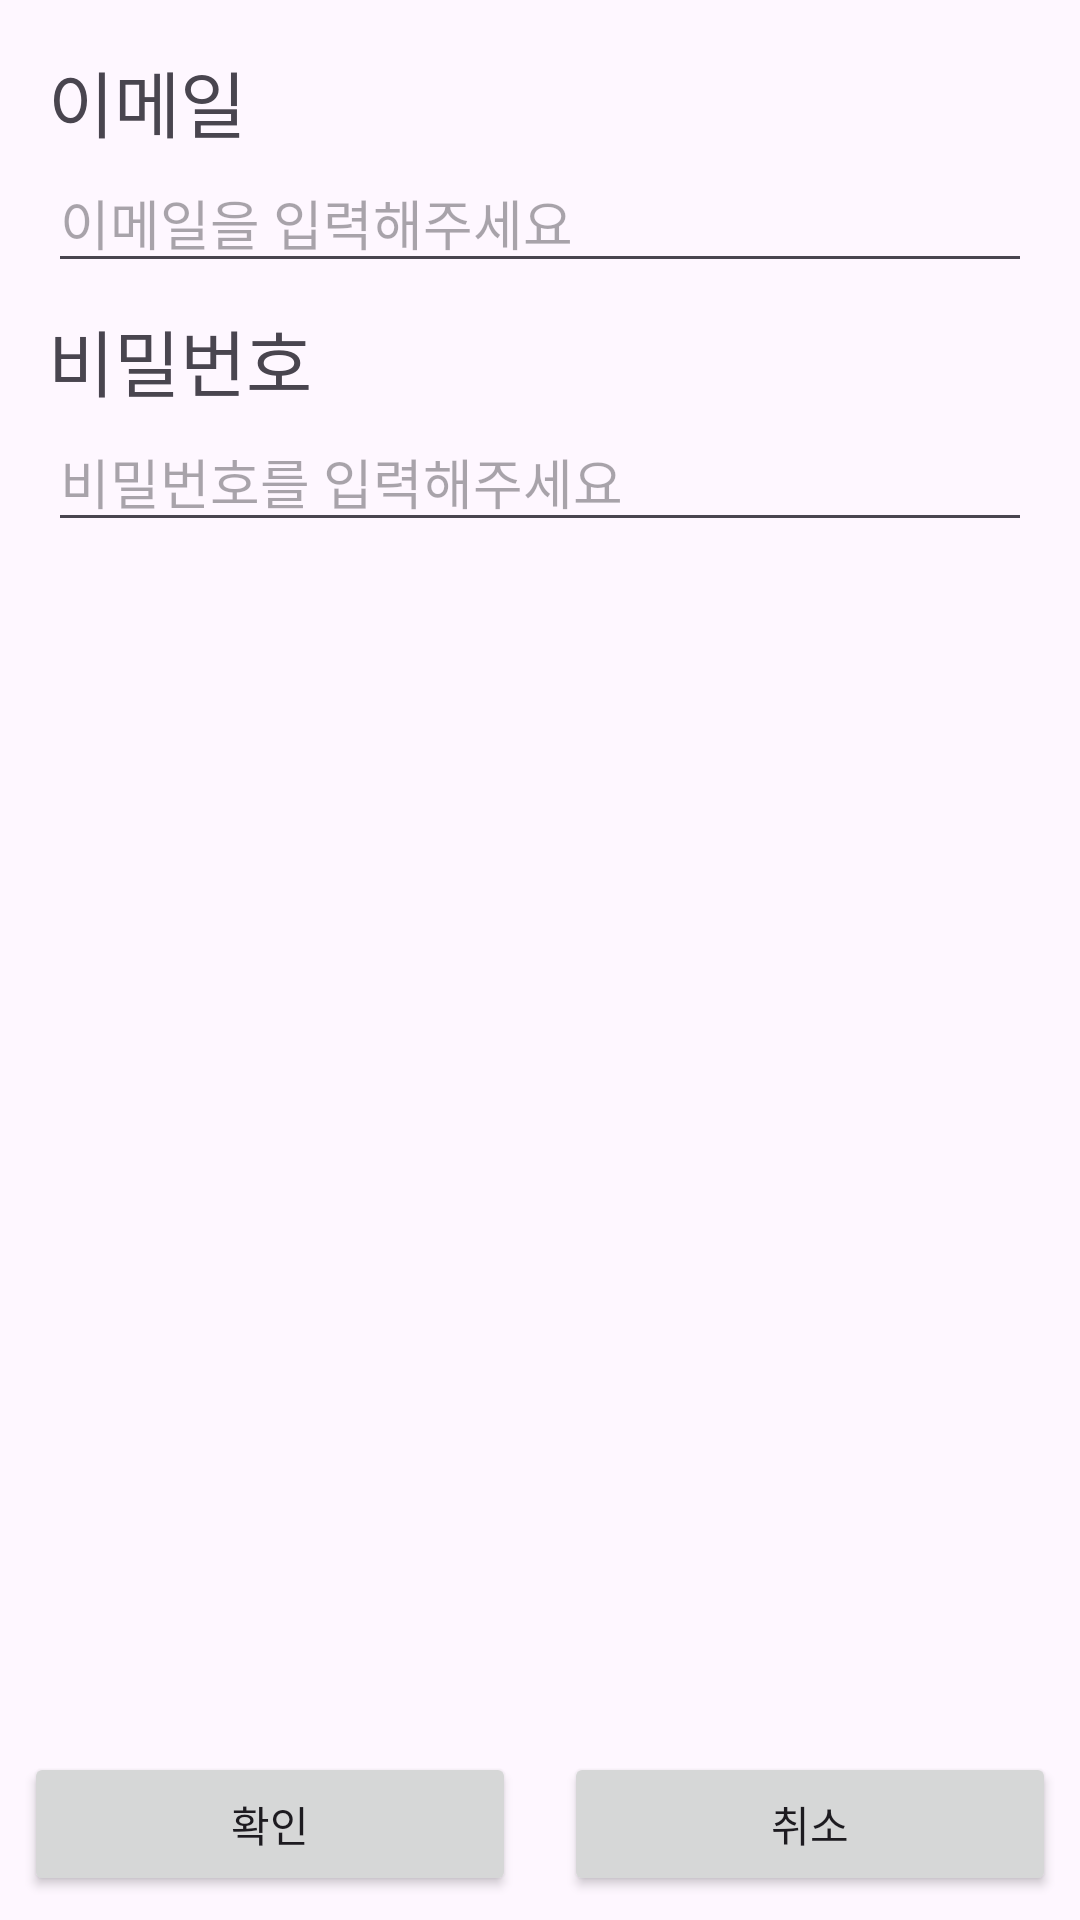

Here is an Android app screen rendered from its layout file. Give the layout XML and the strings, colors and styles it references.
<!-- AndroidManifest.xml: application theme Theme.Swing_By -->
<!-- res/layout/activity_signup.xml -->
<?xml version="1.0" encoding="utf-8"?>
<androidx.constraintlayout.widget.ConstraintLayout xmlns:android="http://schemas.android.com/apk/res/android"
    xmlns:app="http://schemas.android.com/apk/res-auto"
    android:layout_width="match_parent"
    android:layout_height="match_parent">

    <ScrollView
        android:layout_width="match_parent"
        android:layout_height="match_parent">

        <LinearLayout
            android:layout_width="match_parent"
            android:layout_height="wrap_content"
            android:layout_margin="16dp"
            android:orientation="vertical">

            <TextView
                android:layout_width="match_parent"
                android:layout_height="wrap_content"
                android:text="이메일"
                android:textSize="24sp" />

            <EditText
                android:id="@+id/et_email"
                android:layout_width="match_parent"
                android:layout_height="wrap_content"
                android:hint="이메일을 입력해주세요"
                android:lines="1" />

            <View
                android:layout_width="match_parent"
                android:layout_height="8dp" />

            <TextView
                android:layout_width="match_parent"
                android:layout_height="wrap_content"
                android:text="비밀번호"
                android:textSize="24sp" />

            <EditText
                android:id="@+id/et_password"
                android:layout_width="match_parent"
                android:layout_height="wrap_content"
                android:hint="비밀번호를 입력해주세요"
                android:inputType="textPassword"
                android:lines="1" />
        </LinearLayout>
    </ScrollView>

    <Button
        android:id="@+id/btn_confirm"
        android:layout_width="0dp"
        android:layout_height="wrap_content"
        android:layout_margin="8dp"
        android:text="확인"
        app:layout_constraintBottom_toBottomOf="parent"
        app:layout_constraintEnd_toStartOf="@id/btn_cancel"
        app:layout_constraintStart_toStartOf="parent" />

    <Button
        android:id="@+id/btn_cancel"
        android:layout_width="0dp"
        android:layout_height="wrap_content"
        android:layout_margin="8dp"
        android:text="취소"
        app:layout_constraintBottom_toBottomOf="parent"
        app:layout_constraintEnd_toEndOf="parent"
        app:layout_constraintStart_toEndOf="@id/btn_confirm" />

</androidx.constraintlayout.widget.ConstraintLayout>
<!-- resources referenced by this layout -->
<resources>
  <style name="Theme.Swing_By" parent="Base.Theme.Swing_By" />
  <style name="Base.Theme.Swing_By" parent="Theme.Material3.DayNight.NoActionBar">
          
          
      </style>
</resources>
